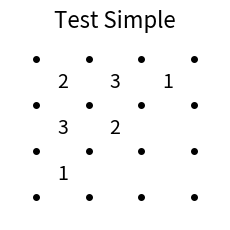
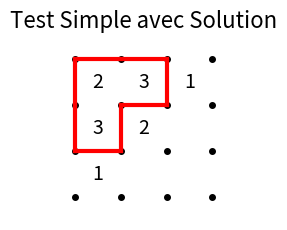
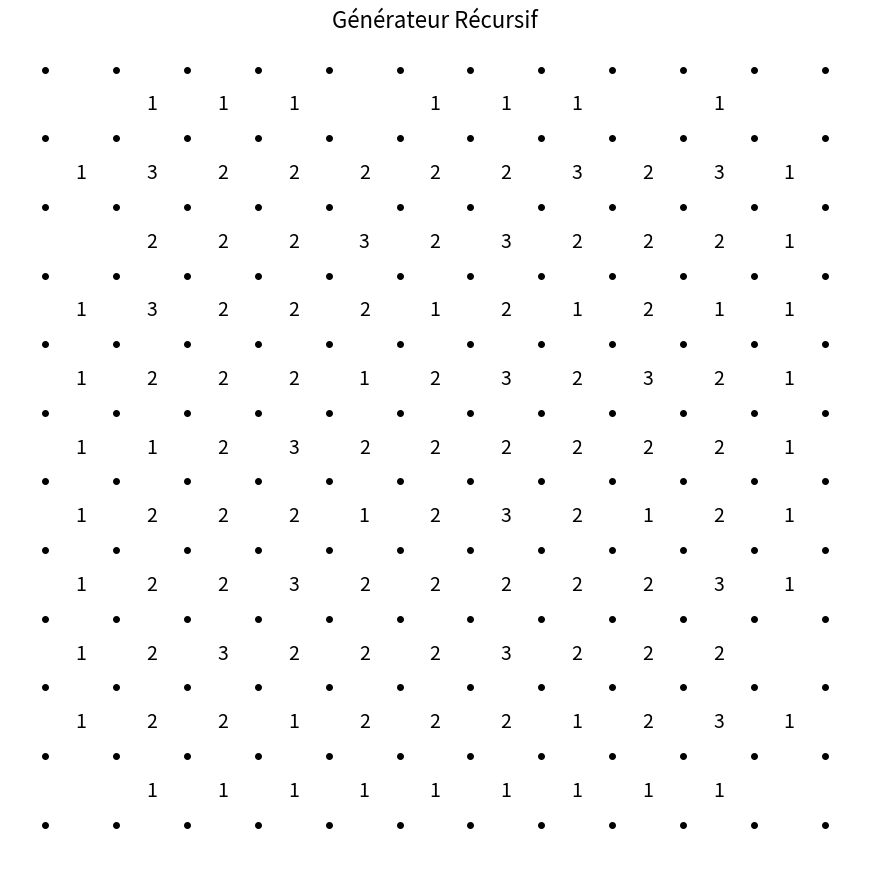
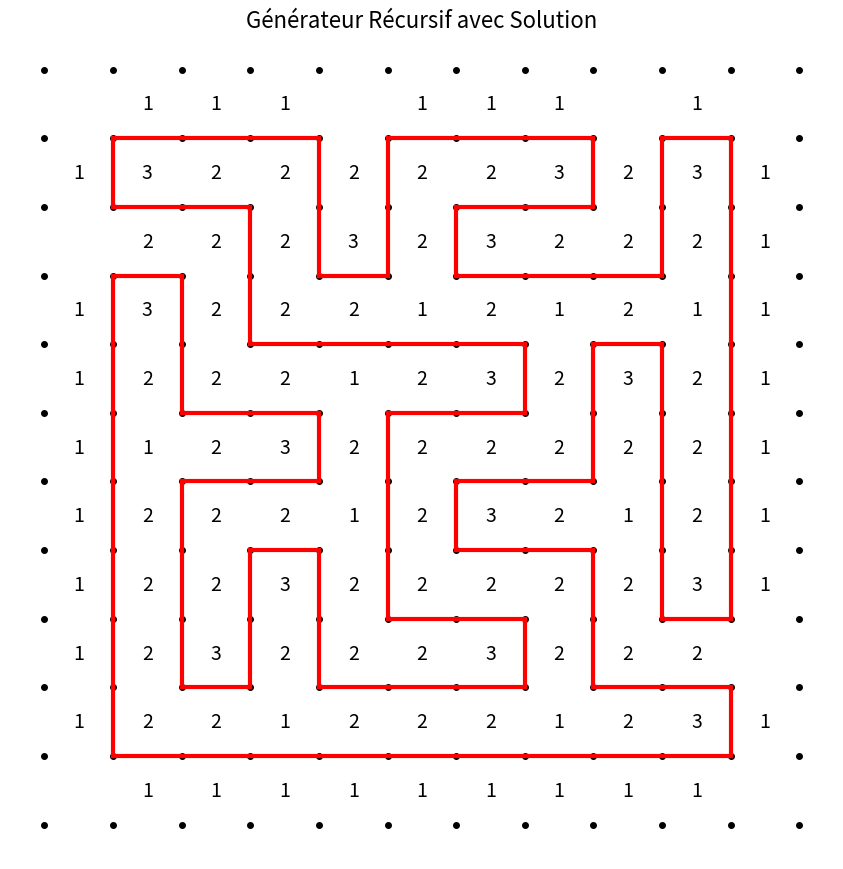
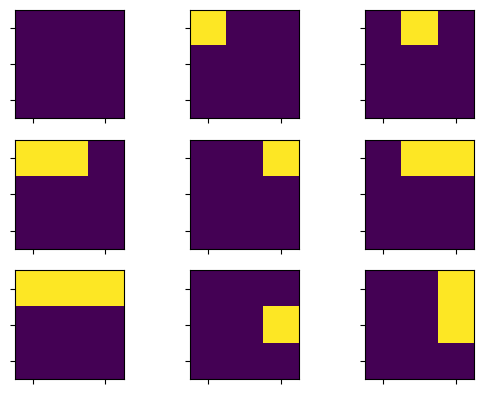

Python code for these plots, in order:
"""
Slitherlink Generator and Visualizer
===================================

Un programme complet pour générer, résoudre et visualiser des puzzles Slitherlink.
Le Slitherlink est un puzzle logique où le but est de connecter des points pour former
une boucle unique fermée, avec des indices numériques indiquant le nombre d'arêtes
à dessiner autour de chaque cellule.

Fonctionnalités:
- Génération de puzzles via différentes méthodes (grignotage, bruit, labyrinthe)
- Visualisation des puzzles avec matplotlib
- Vérification des règles du Slitherlink
- Résolution basique via force brute

Auteur: SAUCET Nohlan
"""

import numpy as np
import matplotlib.pyplot as plt
import matplotlib.patches as patches
import matplotlib.animation as animation
import random
import copy
import sys
import math
from copy import deepcopy

# Augmenter la limite de récursion pour les grandes grilles
sys.setrecursionlimit(10000)

class SlitherlinkGenerator:
    """Classe principale pour générer des puzzles Slitherlink."""
    
    def __init__(self):
        self.animation_frames = []
    
    def grignotage_rec(self, n, m):
        """
        Génère un puzzle Slitherlink par grignotage récursif.
        
        Args:
            n (int): Nombre de lignes
            m (int): Nombre de colonnes
            
        Returns:
            np.array: Matrice booléenne représentant le puzzle
        """
        L = [[True] * m] * n
        M = np.array(L)
        B = self.bordure(0, n, 0, m)
        b = len(B)
        random.shuffle(B)
        a = random.randint(1, b - 1)
        
        for k in range(a):
            if self.In_able(M, B[k][0], B[k][1]):
                self.generate_rec(M, B[k][0], B[k][1], n * m)
        
        return M
    
    def grignotage_rec2(self, n, m):
        """
        Autre méthode de grignotage récursif commençant au centre.
        
        Args:
            n (int): Nombre de lignes
            m (int): Nombre de colonnes
            
        Returns:
            np.array: Matrice booléenne représentant le puzzle
        """
        L = [[True] * m] * n
        M = np.array(L)
        self.generate_rec(M, n // 2, m // 2, n * m)
        return M
    
    def inverse(self, M):
        """
        Inverse les valeurs booléennes d'une matrice.
        
        Args:
            M (np.array): Matrice à inverser
            
        Returns:
            np.array: Matrice inversée
        """
        n, m = M.shape
        for i in range(n):
            for j in range(m):
                M[i][j] = not M[i][j]
        return M
    
    def generate_rec(self, M, i, j, n):
        """
        Fonction récursive pour le grignotage.
        
        Args:
            M (np.array): Matrice du puzzle
            i (int): Index de ligne
            j (int): Index de colonne
            n (int): Nombre d'itérations restantes
        """
        if n > 0:
            M[i][j] = False
            C = self.Cross_ind(M, i, j)
            random.shuffle(C)
            c = len(C)

            for k in range(random.randint(1, c - 1)):
                if self.In_able(M, C[k][0], C[k][1]):
                    self.generate_rec(M, C[k][0], C[k][1], n - 1)
    
    def Cross_ind(self, M, i, j):
        """
        Retourne les indices des cellules voisines (en croix).
        
        Args:
            M (np.array): Matrice du puzzle
            i (int): Index de ligne
            j (int): Index de colonne
            
        Returns:
            list: Liste des indices des voisins
        """
        n, m = M.shape

        if i == 0 and j == 0:
            C = [[i, j + 1], [i + 1, j]]
        elif i == n - 1 and j == 0:
            C = [[i - 1, j], [i, j + 1]]
        elif i == 0 and j == m - 1:
            C = [[i, j - 1], [i + 1, j]]
        elif i == n - 1 and j == m - 1:
            C = [[i, j - 1], [i - 1, j]]
        elif i == 0:
            C = [[i, j - 1], [i + 1, j], [i, j + 1]]
        elif j == 0:
            C = [[i - 1, j], [i, j + 1], [i + 1, j]]
        elif i == n - 1:
            C = [[i, j - 1], [i - 1, j], [i, j + 1]]
        elif j == m - 1:
            C = [[i - 1, j], [i, j - 1], [i + 1, j]]
        else:
            C = [[i - 1, j], [i, j + 1], [i + 1, j], [i, j - 1]]
        
        return C
    
    def noise(self, n, m, r):
        """
        Génère du bruit aléatoire dans une matrice.
        
        Args:
            n (int): Nombre de lignes
            m (int): Nombre de colonnes
            r (float): Intensité du bruit
            
        Returns:
            tuple: (Matrice bruitée, Historique des positions modifiées)
        """
        L = [[False] * m] * n
        M = np.array(L)
        H = []
        
        for _ in range(int((n + m) * r)):
            i, j = self.random_case(n, m)
            H.append([i, j])
            M[i][j] = True
        
        return M, H
    
    def sign(self, x):
        """Retourne le signe d'un nombre."""
        return -1 if x < 0 else 1
    
    def way(self, i1, j1, i2, j2):
        """
        Génère un chemin entre deux points.
        
        Args:
            i1, j1 (int): Point de départ
            i2, j2 (int): Point d'arrivée
            
        Returns:
            list: Liste des points du chemin
        """
        W = []
        i, j = i1, j1
        
        for _ in range(abs(i1 - i2) + abs(j1 - j2)):
            s = random.randint(0, 1)
            if s == 1:
                if i != i2:
                    i += self.sign(i2 - i)
                else:
                    j += self.sign(j2 - j)
            else:
                if j != j2:
                    j += self.sign(j2 - j)
                else:
                    i += self.sign(i2 - i)
            
            W.append([i, j])
        
        return W
    
    def way2(self, i1, j1, i2, j2, n, m):
        """
        Génère un chemin plus complexe entre deux points.
        
        Args:
            i1, j1 (int): Point de départ
            i2, j2 (int): Point d'arrivée
            n, m (int): Dimensions de la grille
            
        Returns:
            list: Liste des points du chemin
        """
        W = []
        i, j = i1, j1
        
        while i != i2 and j != j2:
            di = abs(i2 - i)
            dj = abs(j2 - j)
            a = 1
            b = 0.7
            p = random.random()
            
            if p <= (a + dj) / (di + dj + 2 * a):
                p = random.random()
                if p <= b:
                    if ((self.sign(j2 - j) == 1 and j < m - 1) or 
                        (self.sign(j2 - j) == -1 and j > 0)):
                        j += self.sign(j2 - j)
                    else:
                        j -= self.sign(j2 - j)
                else:
                    if ((self.sign(j2 - j) == 1 and j > 0) or 
                        (self.sign(j2 - j) == -1 and j < m - 1)):
                        j -= self.sign(j2 - j)
                    else:
                        j += self.sign(j2 - j)
            else:
                p = random.random()
                if p <= b:
                    if ((self.sign(i2 - i) == 1 and i < n - 1) or 
                        (self.sign(i2 - i) == -1 and i > 0)):
                        i += self.sign(i2 - i)
                    else:
                        i -= self.sign(i2 - i)
                else:
                    if ((self.sign(i2 - i) == 1 and i > 0) or 
                        (self.sign(i2 - i) == -1 and i < n - 1)):
                        i -= self.sign(i2 - i)
                    else:
                        i += self.sign(i2 - i)
            
            W.append([i, j])
        
        return W
    
    def generate_2(self, n, m, r):
        """
        Génère un puzzle avec la méthode bruit + chemin.
        
        Args:
            n (int): Nombre de lignes
            m (int): Nombre de colonnes
            r (float): Intensité du bruit
            
        Returns:
            np.array: Matrice du puzzle
        """
        M, H = self.noise(n, m, r)
        h = len(H)
        
        for k in range(h - 1):
            i1, j1 = H[k][0], H[k][1]
            i2, j2 = H[k + 1][0], H[k + 1][1]
            W = self.way(i1, j1, i2, j2)
            
            for c in W:
                M[c[0]][c[1]] = True
        
        return M
    
    def bordure(self, nd, nf, md, mf):
        """
        Génère les indices des cellules de bordure.
        
        Args:
            nd, nf (int): Début et fin des lignes
            md, mf (int): Début et fin des colonnes
            
        Returns:
            list: Liste des indices de bordure
        """
        B = []
        
        for j in range(md, mf):
            B.append([nd, j])
        
        for i in range(nd + 1, nf):
            B.append([i, mf - 1])
        
        for j in range(mf - 2, md - 1, -1):
            B.append([nf - 1, j])
        
        for i in range(nf - 1, nd - 1, -1):
            B.append([i, md])
        
        return B
    
    def grignotage(self, n, m, M=None):
        """
        Génère un puzzle par grignotage carré.
        
        Args:
            n (int): Nombre de lignes
            m (int): Nombre de colonnes
            M (np.array, optional): Matrice existante
            
        Returns:
            np.array: Matrice du puzzle
        """
        if M is None:
            L = [[True] * m] * n
            M = np.array(L)
        
        B = self.bordure(0, n, 0, m)
        b = len(B)
        random.shuffle(B)
        
        for i in range(random.randint(0, b - 1)):
            if self.In_able(M, B[i][0], B[i][1]):
                M[B[i][0]][B[i][1]] = False
        
        p = min(n, m)
        
        for k in range(1, p // 2):
            B = self.bordure(k, n - k, k, m - k)
            random.shuffle(B)
            b = len(B)
            
            for l in range(random.randint(4 * b // 5, b - 1)):
                if self.In_able(M, B[l][0], B[l][1]):
                    M[B[l][0]][B[l][1]] = False
        
        return M
    
    def Crack(self, n, m):
        """
        Génère un puzzle avec la méthode Crack.
        
        Args:
            n (int): Nombre de lignes
            m (int): Nombre de colonnes
            
        Returns:
            np.array: Matrice du puzzle
        """
        L = [[True] * m] * n
        M = np.array(L)
        B = self.bordure(0, n, 0, m)
        random.shuffle(B)
        b = len(B)
        
        for k in range(random.randint(1, b // 5)):
            i, j = random.randint(1, n - 1), random.randint(1, m - 1)
            W = self.way(B[k][0], B[k][1], i, j)
            M[B[k][0]][B[k][1]] = False
            
            for w in W:
                if self.In_able(M, w[0], w[1]):
                    M[w[0]][w[1]] = False
        
        return M
    
    def Crack2(self, n, m):
        """
        Génère un puzzle avec la méthode Crack2.
        
        Args:
            n (int): Nombre de lignes
            m (int): Nombre de colonnes
            
        Returns:
            np.array: Matrice du puzzle
        """
        L = [[True] * m] * n
        M = np.array(L)
        B = self.bordure(0, n, 0, m)
        random.shuffle(B)
        b = len(B)
        
        for k in range(random.randint(1, b // 5)):
            i, j = random.randint(1, n - 1), random.randint(1, m - 1)
            W = self.way2(B[k][0], B[k][1], i, j, n, m)
            M[B[k][0]][B[k][1]] = False
            
            for w in W:
                if self.In_able(M, w[0], w[1]):
                    M[w[0]][w[1]] = False
        
        return M
    
    def init_maze(self, n, m):
        """
        Initialise un labyrinthe pour la génération.
        
        Args:
            n (int): Nombre de lignes
            m (int): Nombre de colonnes
            
        Returns:
            tuple: (Matrice du labyrinthe, Historique des positions)
        """
        M = [[0] * m] * n
        M = np.array(M)
        Hist = []
        compteur = 1
        
        for i in range(1, n, 2):
            for j in range(1, m, 2):
                M[i][j] = compteur
                Hist.append([i, j])
                compteur += 1
        
        return M, Hist
    
    def init_maze2(self, n, m, proba=0.1):
        """
        Initialise un labyrinthe avec une probabilité donnée.
        
        Args:
            n (int): Nombre de lignes
            m (int): Nombre de colonnes
            proba (float): Probabilité d'activation
            
        Returns:
            list: Matrice du labyrinthe
        """
        M = [[0] * (2 * m)] * (2 * n)
        M = np.array(M)
        
        for i in range(1, 2 * n, 2):
            for j in range(1, 2 * m, 2):
                rand = random.random()
                if rand < proba:
                    M[i][j] = 1
        
        M = M.tolist()
        
        for k in range(2 * n, n, -1):
            self.supr_l(M, random.randint(0, k - 1))
        
        for k in range(2 * m, m, -1):
            self.supr_col(M, random.randint(0, k - 1))
        
        return M
    
    def Histo(self, M):
        """
        Crée un historique des positions non nulles.
        
        Args:
            M (np.array): Matrice à analyser
            
        Returns:
            list: Historique des positions
        """
        n, m = M.shape
        Hist = []
        
        for i in range(n):
            for j in range(m):
                if M[i][j] != 0:
                    Hist.append([i, j])
        
        return Hist
    
    def supr_col(self, M, ind):
        """
        Supprime une colonne de la matrice.
        
        Args:
            M (list): Matrice
            ind (int): Index de la colonne à supprimer
            
        Returns:
            list: Matrice modifiée
        """
        n, m = len(M), len(M[0])
        
        for i in range(n):
            for j in range(ind, m - 1):
                M[i][j], M[i][j + 1] = M[i][j + 1], M[i][j]
        
        for i in range(n):
            M[i].pop()
        
        return M
    
    def supr_l(self, M, ind):
        """
        Supprime une ligne de la matrice.
        
        Args:
            M (list): Matrice
            ind (int): Index de la ligne à supprimer
            
        Returns:
            list: Matrice modifiée
        """
        n = len(M)
        
        for i in range(ind, n - 1):
            M[i], M[i + 1] = M[i + 1], M[i]
        
        M.pop()
        return M
    
    def link(self, M, i, j):
        """
        Trouve les liens possibles depuis une cellule.
        
        Args:
            M (np.array): Matrice du labyrinthe
            i, j (int): Position de la cellule
            
        Returns:
            list: Liste des liens possibles
        """
        n, m = M.shape
        L = []
        val = M[i][j]
        
        if M[i][j] + M[(i + 2) % n][j] != val and M[i][j] + M[(i + 2) % n][j] < 2 * val:
            L.append([i + 2, j])
        
        if M[i][j] + M[(i - 2) % n][j] != val and M[i][j] + M[(i - 2) % n][j] < 2 * val:
            L.append([i - 2, j])
        
        if M[i][j] + M[i][(j + 2) % m] != val and M[i][j] + M[i][(j + 2) % m] < 2 * val:
            L.append([i, j + 2])
        
        if M[i][j] + M[i][(j - 2) % m] != val and M[i][j] + M[i][(j - 2) % m] < 2 * val:
            L.append([i, j - 2])
        
        return L
    
    def generate_maze(self, n, m):
        """
        Génère un puzzle avec la méthode du labyrinthe.
        
        Args:
            n (int): Nombre de lignes
            m (int): Nombre de colonnes
            
        Returns:
            np.array: Matrice du puzzle
        """
        M, Hist = self.init_maze(n, m)
        h = len(Hist)
        random.shuffle(Hist)
        S = []
        
        while h != 0:
            ind = random.randint(0, h - 1)
            Hist[ind][0], Hist[-1][0] = Hist[-1][0], Hist[ind][0]
            Hist[ind][1], Hist[-1][1] = Hist[-1][1], Hist[ind][1]
            i, j = Hist[-1][0], Hist[-1][1]
            L = self.link(M, i, j)
            
            if len(L) == 0:
                Hist.pop()
                h -= 1
            else:
                random.shuffle(L)
                i_p, j_p = L[0][0], L[0][1]
                val = M[i][j]
                Hist.append([(i + i_p) // 2, (j + j_p) // 2])
                h += 1
                M[(i + i_p) // 2][(j + j_p) // 2] = val
                self.homog(M, i_p, j_p, val)
        
        return M
    
    def homog(self, M, i, j, val):
        """
        Uniformise les valeurs dans une zone connectée.
        
        Args:
            M (np.array): Matrice à modifier
            i, j (int): Position de départ
            val: Valeur à propager
        """
        M[i][j] = val
        Cross = self.Cross_ind(M, i, j)
        
        for i_p, j_p in Cross:
            if M[i_p][j_p] != 0 and M[i_p][j_p] != val:
                self.homog(M, i_p, j_p, val)
    
    def In_able(self, M, i, j):
        """
        Vérifie si une cellule peut être retirée (grignotée).
        
        Args:
            M (np.array): Matrice du puzzle
            i, j (int): Position de la cellule
            
        Returns:
            bool: True si la cellule peut être retirée
        """
        C = self.Cycle(M, i, j)
        n = len(C)
        precedent = C[0]
        var = 0
        
        for k in range(1, n + 1):
            if (precedent and (not C[k % n])) or ((not precedent) and C[k % n]):
                var += 1
            precedent = C[k % n]
        
        if (n == 5 or n == 3) and var == 2:
            var += 3
        
        C = self.Cross(M, i, j)
        c = len(C)
        is_Cross = (not C[0]) or (not C[1 % c]) or (not C[2 % c]) or (not C[3 % c])
        
        return var <= 2 and (is_Cross or n < 6) and M[i][j]
    
    def Cross(self, M, i, j):
        """
        Retourne les valeurs des cellules voisines (en croix).
        
        Args:
            M (np.array): Matrice du puzzle
            i, j (int): Position de la cellule
            
        Returns:
            np.array: Valeurs des voisins
        """
        n, m = M.shape

        if i == 0 and j == 0:
            C = np.array([M[i][j + 1], M[i + 1][j]])
        elif i == n - 1 and j == 0:
            C = np.array([M[i - 1][j], M[i][j + 1]])
        elif i == 0 and j == m - 1:
            C = np.array([M[i][j - 1], M[i + 1][j]])
        elif i == n - 1 and j == m - 1:
            C = np.array([M[i][j - 1], M[i - 1][j]])
        elif i == 0:
            C = np.array([M[i][j - 1], M[i + 1][j], M[i][j + 1]])
        elif j == 0:
            C = np.array([M[i - 1][j], M[i][j + 1], M[i + 1][j]])
        elif i == n - 1:
            C = np.array([M[i][j - 1], M[i - 1][j], M[i][j + 1]])
        elif j == m - 1:
            C = np.array([M[i - 1][j], M[i][j - 1], M[i + 1][j]])
        else:
            C = np.array([M[i - 1][j], M[i][j + 1], M[i + 1][j], M[i][j - 1]])
        
        return C
    
    def Cycle(self, M, i, j):
        """
        Retourne les valeurs des cellules voisines (en cycle).
        
        Args:
            M (np.array): Matrice du puzzle
            i, j (int): Position de la cellule
            
        Returns:
            np.array: Valeurs des voisins
        """
        n, m = M.shape

        if i == 0 and j == 0:
            C = np.array([M[i][j + 1], M[i + 1][j + 1], M[i + 1][j]])
        elif i == n - 1 and j == 0:
            C = np.array([M[i - 1][j], M[i - 1][j + 1], M[i][j + 1]])
        elif i == 0 and j == m - 1:
            C = np.array([M[i][j - 1], M[i + 1][j - 1], M[i + 1][j]])
        elif i == n - 1 and j == m - 1:
            C = np.array([M[i][j - 1], M[i - 1][j - 1], M[i - 1][j]])
        elif i == 0:
            C = np.array([M[i][j - 1], M[i + 1][j - 1], M[i + 1][j], 
                         M[i + 1][j + 1], M[i][j + 1]])
        elif j == 0:
            C = np.array([M[i - 1][j], M[i - 1][j + 1], M[i][j + 1], 
                         M[i + 1][j + 1], M[i + 1][j]])
        elif i == n - 1:
            C = np.array([M[i][j - 1], M[i - 1][j - 1], M[i - 1][j], 
                         M[i - 1][j + 1], M[i][j + 1]])
        elif j == m - 1:
            C = np.array([M[i - 1][j], M[i - 1][j - 1], M[i][j - 1], 
                         M[i + 1][j - 1], M[i + 1][j]])
        else:
            C = np.array([M[i - 1][j - 1], M[i - 1][j], M[i - 1][j + 1], 
                         M[i][j + 1], M[i + 1][j + 1], M[i + 1][j], 
                         M[i + 1][j - 1], M[i][j - 1]])
        
        return C
    
    def random_case(self, n, m):
        """
        Génère une position aléatoire dans la grille.
        
        Args:
            n, m (int): Dimensions de la grille
            
        Returns:
            tuple: (i, j) position aléatoire
        """
        return random.randint(0, n - 1), random.randint(0, m - 1)


class SlitherlinkRules:
    """Classe pour vérifier les règles du Slitherlink."""
    
    def Rule1(self, M, NA):
        """
        Vérifie la règle 1 du Slitherlink.
        
        Args:
            M (np.array): Matrice du puzzle
            NA (np.array): Matrice des nombres attendus
            
        Returns:
            bool: True si la règle est respectée
        """
        n, m = M.shape
        i = 0
        res = True
        
        while i < n and res:
            j = 0
            while j < m and res:
                C = self.Cross(M, i, j)
                c = len(C)
                p = 0
                
                if M[i][j]:
                    p = 4 - c
                    for k in range(c):
                        if not C[k]:
                            p += 1
                    
                    if NA[i][j] != p:
                        res = False
                
                if not M[i][j]:
                    for k in range(c):
                        if C[k]:
                            p += 1
                    
                    if NA[i][j] != p:
                        res = False
                
                j += 1
            i += 1
        
        return res
    
    def Rule1_ind(self, M, i, j, NA):
        """
        Vérifie la règle 1 pour une cellule spécifique.
        
        Args:
            M (np.array): Matrice du puzzle
            i, j (int): Position de la cellule
            NA (np.array): Matrice des nombres attendus
            
        Returns:
            bool: True si la règle est respectée
        """
        res = True
        C = self.Cross(M, i, j)
        c = len(C)
        p = 0
        
        if M[i][j]:
            p = 4 - c
            for k in range(c):
                if not C[k]:
                    p += 1
            
            if NA[i][j] != p:
                res = False
        
        if not M[i][j]:
            for k in range(c):
                if C[k]:
                    p += 1
            
            if NA[i][j] != p:
                res = False
        
        return res
    
    def NA(self, M):
        """
        Calcule la matrice des nombres attendus.
        
        Args:
            M (np.array): Matrice du puzzle
            
        Returns:
            np.array: Matrice des nombres attendus
        """
        n, m = M.shape
        L = [[0] * m] * n
        NA = np.array(L)
        
        for i in range(n):
            for j in range(m):
                C = self.Cross(M, i, j)
                c = len(C)
                n_val = 0
                
                if M[i][j]:
                    n_val = 4 - c
                    for k in range(c):
                        if not C[k]:
                            n_val += 1
                    NA[i][j] = n_val
                
                if not M[i][j]:
                    for k in range(c):
                        if C[k]:
                            n_val += 1
                    NA[i][j] = n_val
        
        return NA
    
    def Hist(self, M, i, j, L):
        """
        Crée un historique des cellules connectées.
        
        Args:
            M (np.array): Matrice du puzzle
            i, j (int): Position de départ
            L (list): Liste pour stocker l'historique
        """
        L.append([i, j])
        C = self.Cross_ind(M, i, j)
        
        for ind in C:
            if (M[ind[0]][ind[1]] == M[i][j] and 
                not ([ind[0], ind[1]] in L)):
                self.Hist(M, ind[0], ind[1], L)
    
    def Couche_ext(self, M):
        """
        Crée une couche externe pour la vérification.
        
        Args:
            M (np.array): Matrice du puzzle
            
        Returns:
            np.array: Matrice de la couche externe
        """
        n, m = M.shape
        Couche = [[False] * (m + 2)] * (n + 2)
        Couche = np.array(Couche)
        
        for i in range(n + 2):
            for j in range(m + 2):
                if i > 0 and i <= n and j > 0 and j <= m:
                    Couche[i][j] = M[i - 1][j - 1]
        
        return Couche
    
    def Verif(self, M):
        """
        Vérifie la validité du puzzle.
        
        Args:
            M (np.array): Matrice du puzzle
            
        Returns:
            bool: True si le puzzle est valide
        """
        n, m = M.shape
        i, j = 0, 0
        found = False
        
        while i < n and not found:
            j = 0
            while j < m and not found:
                if M[i, j]:
                    found = True
                    i, j = i - 1, j - 1
                j += 1
            i += 1

        if not found:
            return True
        else:
            L_int = []
            self.Hist(M, i, j, L_int)
            
            L_ext = []
            Couche = self.Couche_ext(M)
            self.Hist(Couche, 0, 0, L_ext)
            
            return len(L_int) + len(L_ext) == (n + 2) * (m + 2)
    
    def in_pas_diag(self, M):
        """
        Vérifie l'absence de connexions diagonales.
        
        Args:
            M (np.array): Matrice du puzzle
            
        Returns:
            bool: True s'il n'y a pas de connexions diagonales
        """
        res = True
        n, m = M.shape
        
        i, j = 0, 0
        
        while i < n - 1 and res:
            j = 0
            while j < m - 1 and res:
                Carre = [[M[i][j], M[i][j + 1]], 
                         [M[i + 1][j], M[i + 1][j + 1]]]
                
                if (Carre == [[True, False], [False, True]] or 
                    Carre == [[False, True], [True, False]]):
                    res = False
                
                j += 1
            i += 1
        
        return res
    
    def Cross(self, M, i, j):
        """
        Retourne les valeurs des cellules voisines (en croix).
        
        Args:
            M (np.array): Matrice du puzzle
            i, j (int): Position de la cellule
            
        Returns:
            np.array: Valeurs des voisins
        """
        n, m = M.shape

        if i == 0 and j == 0:
            C = np.array([M[i][j + 1], M[i + 1][j]])
        elif i == n - 1 and j == 0:
            C = np.array([M[i - 1][j], M[i][j + 1]])
        elif i == 0 and j == m - 1:
            C = np.array([M[i][j - 1], M[i + 1][j]])
        elif i == n - 1 and j == m - 1:
            C = np.array([M[i][j - 1], M[i - 1][j]])
        elif i == 0:
            C = np.array([M[i][j - 1], M[i + 1][j], M[i][j + 1]])
        elif j == 0:
            C = np.array([M[i - 1][j], M[i][j + 1], M[i + 1][j]])
        elif i == n - 1:
            C = np.array([M[i][j - 1], M[i - 1][j], M[i][j + 1]])
        elif j == m - 1:
            C = np.array([M[i - 1][j], M[i][j - 1], M[i + 1][j]])
        else:
            C = np.array([M[i - 1][j], M[i][j + 1], M[i + 1][j], M[i][j - 1]])
        
        return C
    
    def Cross_ind(self, M, i, j):
        """
        Retourne les indices des cellules voisines (en croix).
        
        Args:
            M (np.array): Matrice du puzzle
            i, j (int): Position de la cellule
            
        Returns:
            list: Liste des indices des voisins
        """
        n, m = M.shape

        if i == 0 and j == 0:
            C = [[i, j + 1], [i + 1, j]]
        elif i == n - 1 and j == 0:
            C = [[i - 1, j], [i, j + 1]]
        elif i == 0 and j == m - 1:
            C = [[i, j - 1], [i + 1, j]]
        elif i == n - 1 and j == m - 1:
            C = [[i, j - 1], [i - 1, j]]
        elif i == 0:
            C = [[i, j - 1], [i + 1, j], [i, j + 1]]
        elif j == 0:
            C = [[i - 1, j], [i, j + 1], [i + 1, j]]
        elif i == n - 1:
            C = [[i, j - 1], [i - 1, j], [i, j + 1]]
        elif j == m - 1:
            C = [[i - 1, j], [i, j - 1], [i + 1, j]]
        else:
            C = [[i - 1, j], [i, j + 1], [i + 1, j], [i, j - 1]]
        
        return C


class SlitherlinkVisualizer:
    """Classe pour visualiser les puzzles Slitherlink."""
    
    def __init__(self):
        self.fig = None
        self.ax = None
    
    def visualize_slitherlink(self, M, title="Slitherlink Puzzle"):
        """
        Visualise un puzzle Slitherlink.
        
        Args:
            M (np.array): Matrice booléenne (True = intérieur, False = extérieur)
            title (str): Titre du graphique
        """
        n, m = M.shape
        
        # Créer la figure avec un ratio approprié
        self.fig, self.ax = plt.subplots(figsize=(m * 0.8, n * 0.8))
        
        # Configuration de base
        self.ax.set_xlim(-1, m)
        self.ax.set_ylim(-1, n)
        self.ax.invert_yaxis()  # Pour avoir (0,0) en haut à gauche
        
        # Dessiner la grille de points
        for i in range(n + 1):
            for j in range(m + 1):
                self.ax.plot(j - 0.5, i - 0.5, 'ko', markersize=4)
        
        # Calculer et afficher les chiffres pour chaque cellule
        for i in range(n):
            for j in range(m):
                # Calculer le nombre d'arêtes requises pour cette cellule
                nb_edges = self.calculate_edges_needed(M, i, j)
                
                # Afficher le chiffre au centre de la cellule
                if nb_edges is not None:
                    self.ax.text(j, i, str(nb_edges), 
                               ha='center', va='center', 
                               fontsize=14)
        
        # Dessiner les lignes de la solution (optionnel - pour debug)
        self.draw_solution_outline(M)
        
        # Configuration finale
        self.ax.set_xticks([])
        self.ax.set_yticks([])
        self.ax.set_title(title, fontsize=16)
        
        # Supprimer les bordures
        for spine in self.ax.spines.values():
            spine.set_visible(False)
        
        plt.tight_layout()
        plt.show()
    
    def calculate_edges_needed(self, M, i, j):
        """
        Calcule le nombre d'arêtes nécessaires autour d'une cellule.
        
        Args:
            M (np.array): Matrice du puzzle
            i, j (int): Position de la cellule
            
        Returns:
            int or None: Nombre d'arêtes nécessaires, ou None si pas d'indice
        """
        n, m = M.shape
        
        # Obtenir les voisins (haut, droite, bas, gauche)
        neighbors = []
        
        # Haut
        if i > 0:
            neighbors.append(M[i - 1, j])
        else:
            neighbors.append(False)  # Extérieur du puzzle
        
        # Droite  
        if j < m - 1:
            neighbors.append(M[i, j + 1])
        else:
            neighbors.append(False)
        
        # Bas
        if i < n - 1:
            neighbors.append(M[i + 1, j])
        else:
            neighbors.append(False)
        
        # Gauche
        if j > 0:
            neighbors.append(M[i, j - 1])
        else:
            neighbors.append(False)
        
        # Compter les transitions entre intérieur et extérieur
        current_cell = M[i, j]
        edge_count = 0
        
        for neighbor in neighbors:
            if current_cell != neighbor:  # Transition = arête nécessaire
                edge_count += 1
        
        return edge_count if edge_count > 0 else None
    
    def draw_solution_outline(self, M, show_solution=False):
        """
        Dessine le contour de la solution.
        
        Args:
            M (np.array): Matrice du puzzle
            show_solution (bool): Si True, affiche la solution
        """
        if not show_solution:
            return
            
        n, m = M.shape
        
        # Dessiner les arêtes horizontales
        for i in range(n + 1):
            for j in range(m):
                # Vérifier s'il y a une transition verticale
                top_cell = M[i - 1, j] if i > 0 else False
                bottom_cell = M[i, j] if i < n else False
                
                if top_cell != bottom_cell:
                    self.ax.plot([j - 0.5, j + 0.5], [i - 0.5, i - 0.5], 'r-', linewidth=3)
        
        # Dessiner les arêtes verticales
        for i in range(n):
            for j in range(m + 1):
                # Vérifier s'il y a une transition horizontale
                left_cell = M[i, j - 1] if j > 0 else False
                right_cell = M[i, j] if j < m else False
                
                if left_cell != right_cell:
                    self.ax.plot([j - 0.5, j - 0.5], [i - 0.5, i + 0.5], 'r-', linewidth=3)
    
    def visualize_slitherlink_with_solution(self, M, title="Slitherlink avec Solution"):
        """
        Visualise le puzzle avec la solution.
        
        Args:
            M (np.array): Matrice du puzzle
            title (str): Titre du graphique
        """
        n, m = M.shape
        
        self.fig, self.ax = plt.subplots(figsize=(m * 0.8, n * 0.8))
        
        self.ax.set_xlim(-1, m)
        self.ax.set_ylim(-1, n)
        self.ax.set_aspect('equal')
        self.ax.invert_yaxis()
        
        # Grille de points
        for i in range(n + 1):
            for j in range(m + 1):
                self.ax.plot(j - 0.5, i - 0.5, 'ko', markersize=4)
        
        # Chiffres
        for i in range(n):
            for j in range(m):
                nb_edges = self.calculate_edges_needed(M, i, j)
                if nb_edges is not None:
                    self.ax.text(j, i, str(nb_edges), 
                               ha='center', va='center', 
                               fontsize=14)
        
        # Solution en rouge
        self.draw_solution_outline(M, show_solution=True)
        
        self.ax.set_xticks([])
        self.ax.set_yticks([])
        self.ax.set_title(title, fontsize=16)
        
        for spine in self.ax.spines.values():
            spine.set_visible(False)
        
        plt.tight_layout()
        plt.show()
    
    def show_anim(self, L, interval=200):
        """
        Affiche une animation d'une séquence de matrices.
        
        Args:
            L (list): Liste de matrices à animer
            interval (int): Intervalle entre les frames en ms
        """
        fig, ax = plt.subplots()
        
        vmin = min(np.min(m) for m in L)
        vmax = max(np.max(m) for m in L)
        
        im = ax.imshow(L[0], vmin=vmin, vmax=vmax)
        
        def update(frame):
            im.set_array(L[frame])
            return [im]
        
        anim = animation.FuncAnimation(fig, update, frames=len(L), 
                                     interval=interval, blit=True, repeat=False)
        
        plt.show()
        return anim
    
    def show(self, M):
        """
        Affiche une matrice simple.
        
        Args:
            M (np.array): Matrice à afficher
        """
        fig, ax = plt.subplots()
        img = ax.imshow(M)
        plt.show()
    
    def show2(self, M, NA):
        """
        Affiche deux matrices côte à côte.
        
        Args:
            M (np.array): Première matrice
            NA (np.array): Deuxième matrice
        """
        fig, (ax1, ax2) = plt.subplots(1, 2)
        img1 = ax1.imshow(M)
        img2 = ax2.imshow(NA)
        plt.show()
    
    def show_n(self, L, n, m):
        """
        Affiche plusieurs matrices dans une grille.
        
        Args:
            L (list): Liste de matrices
            n, m (int): Dimensions de la grille d'affichage
        """
        l = len(L)
        fig, axs = plt.subplots(n, m)
        
        k = 0
        for i in range(n):
            for j in range(m):
                if k < l:
                    axs[i, j].imshow(L[k])
                axs[i, j].set_xticklabels([])
                axs[i, j].set_yticklabels([])
                k += 1
        
        plt.show()


class SlitherlinkSolver:
    """Classe pour résoudre les puzzles Slitherlink."""
    
    def __init__(self):
        self.generator = SlitherlinkGenerator()
        self.rules = SlitherlinkRules()
    
    def List_3x3(self):
        """Génère toutes les matrices 3x3 possibles."""
        L = []
        
        for i in range(512):
            s = list(format(i, '09b'))
            
            for p in range(9):
                if s[p] == '0':
                    s[p] = False
                else:
                    s[p] = True

            M = np.array([[s[8], s[7], s[6]], 
                         [s[1], s[0], s[5]], 
                         [s[2], s[3], s[4]]])
            
            L.append(M)
        
        return L
    
    def List_nxm(self, n, m):
        """Génère toutes les matrices n x m possibles."""
        L = []
        f = '0' + str(n * m) + 'b'
        
        for k in range(2 ** (n * m)):
            s = list(format(k, f))
            
            for p in range(n * m):
                if s[p] == '0':
                    s[p] = False
                else:
                    s[p] = True
                    
            M = [[False] * m] * n
            M = np.array(M)
            somme = 0
            
            for i in range(n):
                for j in range(m):
                    M[i, j] = s[somme]
                    somme += 1
                    
            L.append(M)
        
        return L
    
    def filtre_equiv(self, L):
        """Filtre les matrices équivalentes par rotation/symétrie."""
        Hist = []
        L_filtre = []
        
        for M in L:
            Ml = M.tolist()
            
            if not Ml in Hist:
                Hist.append(Ml)
                Hist.append(np.rot90(M, k=1).tolist())
                Hist.append(np.rot90(M, k=2).tolist())
                Hist.append(np.rot90(M, k=3).tolist())
                
                Mt = np.transpose(M)
                Hist.append(Mt.tolist())
                Hist.append(np.rot90(Mt, k=1).tolist())
                Hist.append(np.rot90(Mt, k=2).tolist())
                Hist.append(np.rot90(Mt, k=3).tolist())
                
                L_filtre.append(M)
        
        return L_filtre
    
    def filtre_puzzle(self, L):
        """Filtre les matrices valides pour le Slitherlink."""
        L_filtre = []
        
        for M in L:
            if self.rules.Verif(M):
                L_filtre.append(M)
        
        return L_filtre
    
    def filtre_diag(self, L):
        """Filtre les matrices sans connexions diagonales."""
        L_filtre = []
        
        for M in L:
            if self.rules.in_pas_diag(M):
                L_filtre.append(M)
        
        return L_filtre
    
    def filtre_Point(self, L, marge):
        """Filtre les matrices selon un critère de points."""
        L_filtre = []
        
        for M in L:
            if self.Point(M) <= marge:
                L_filtre.append(M)
        
        return L_filtre
    
    def List_3x3_able(self):
        """Génère les matrices 3x3 valides pour le grignotage."""
        L = []
        
        for i in range(512):
            s = list(format(i, '09b'))
            
            for p in range(9):
                if s[p] == '0':
                    s[p] = False
                else:
                    s[p] = True

            M = np.array([[s[8], s[7], s[6]], 
                         [s[1], s[0], s[5]], 
                         [s[2], s[3], s[4]]])
            
            precedent = s[8]
            var = 0
            k = 1
            
            while k < 9 and var <= 2:
                if precedent != s[k]:
                    var += 1
                
                precedent = s[k]
                k += 1

            is_Cross = (s[0] == s[1]) or (s[0] == s[3]) or (s[0] == s[5]) or (s[0] == s[7])
            
            if var <= 2 and is_Cross:
                L.append(M)
        
        return L
    
    def List_3x3_puzzle(self):
        """Génère les matrices 3x3 valides pour le puzzle."""
        L = []
        
        for i in range(512):
            s = list(format(i, '09b'))
            
            for p in range(9):
                if s[p] == '0':
                    s[p] = False
                else:
                    s[p] = True

            M = np.array([[s[8], s[7], s[6]], 
                         [s[1], s[0], s[5]], 
                         [s[2], s[3], s[4]]])
            
            if self.rules.Verif(M):
                L.append(M)
        
        return L
    
    def nb_in(self, M):
        """Compte le nombre de True dans une matrice."""
        n, m = M.shape
        nb = 0
        
        for i in range(n):
            for j in range(m):
                if M[i, j]:
                    nb += 1
        
        return nb
    
    def List_in(self, L):
        """Compte le nombre de True pour chaque matrice dans une liste."""
        L_in = []
        
        for M in L:
            L_in.append(self.nb_in(M))
        
        return L_in
    
    def Sort(self, L, L_in):
        """Trie une liste de matrices selon le nombre de True."""
        n = len(L)
        maxi = max(L_in)
        
        L_sort = []
        
        for i in range(maxi + 1):
            for j in range(n):
                if L_in[j] == i:
                    L_sort.append(L[j])
        
        return np.array(L_sort)
    
    def Tri(self, L):
        """Trie une liste de matrices."""
        return self.Sort(L, self.List_in(L))
    
    def Ligne(self, M, i):
        """Retourne une ligne d'une matrice."""
        return M[i]
    
    def Colonne(self, M, j):
        """Retourne une colonne d'une matrice."""
        n = len(M)
        C = []
        
        for i in range(n):
            C.append(M[i][j])
        
        return C
    
    def Moyenne(self, L, M):
        """Calcule la moyenne pondérée d'une liste de booléens."""
        n = len(M)
        moy = 0
        
        for Bool in L:
            if Bool:
                moy += 1 / n
            else:
                moy -= 1 / n
        
        return moy
    
    def Point(self, M):
        """Calcule un score de points pour une matrice."""
        n, m = M.shape
        pts = 0
        
        for i in range(n):
            pts += abs((self.Moyenne(self.Ligne(M, i), M)) ** 2)
        
        for j in range(m):
            pts += abs((self.Moyenne(self.Colonne(M, j), M)) ** 2)
        
        pts = pts / (n + m)
        return pts


# Fonction principale de test
def main():
    """Fonction principale pour tester le programme."""
    print("Testing Slitherlink Generator and Visualizer")
    
    # Créer les instances des classes
    generator = SlitherlinkGenerator()
    visualizer = SlitherlinkVisualizer()
    solver = SlitherlinkSolver()
    
    # Générer un petit puzzle simple
    print("Generating simple 3x3 puzzle...")
    M_simple = np.array([
        [True, True, False],
        [True, False, False],
        [False, False, False]
    ])
    
    # Visualiser le puzzle
    visualizer.visualize_slitherlink(M_simple, "Test Simple")
    visualizer.visualize_slitherlink_with_solution(M_simple, "Test Simple avec Solution")
    
    # Générer un puzzle plus complexe
    print("Generating complex 11x11 puzzle...")
    try:
        M_complex = generator.generate_maze(11, 11)
        visualizer.visualize_slitherlink(M_complex, "Générateur Récursif")
        visualizer.visualize_slitherlink_with_solution(M_complex, "Générateur Récursif avec Solution")
    except Exception as e:
        print(f"Error generating complex puzzle: {e}")
    
    # Tester le solveur avec des matrices 3x3
    print("Testing solver with 3x3 matrices...")
    matrices_3x3 = solver.List_3x3_able()
    print(f"Generated {len(matrices_3x3)} valid 3x3 matrices")
    
    # Afficher quelques matrices
    if len(matrices_3x3) > 0:
        visualizer.show_n(matrices_3x3[:9], 3, 3)


if __name__ == "__main__":
    main()
